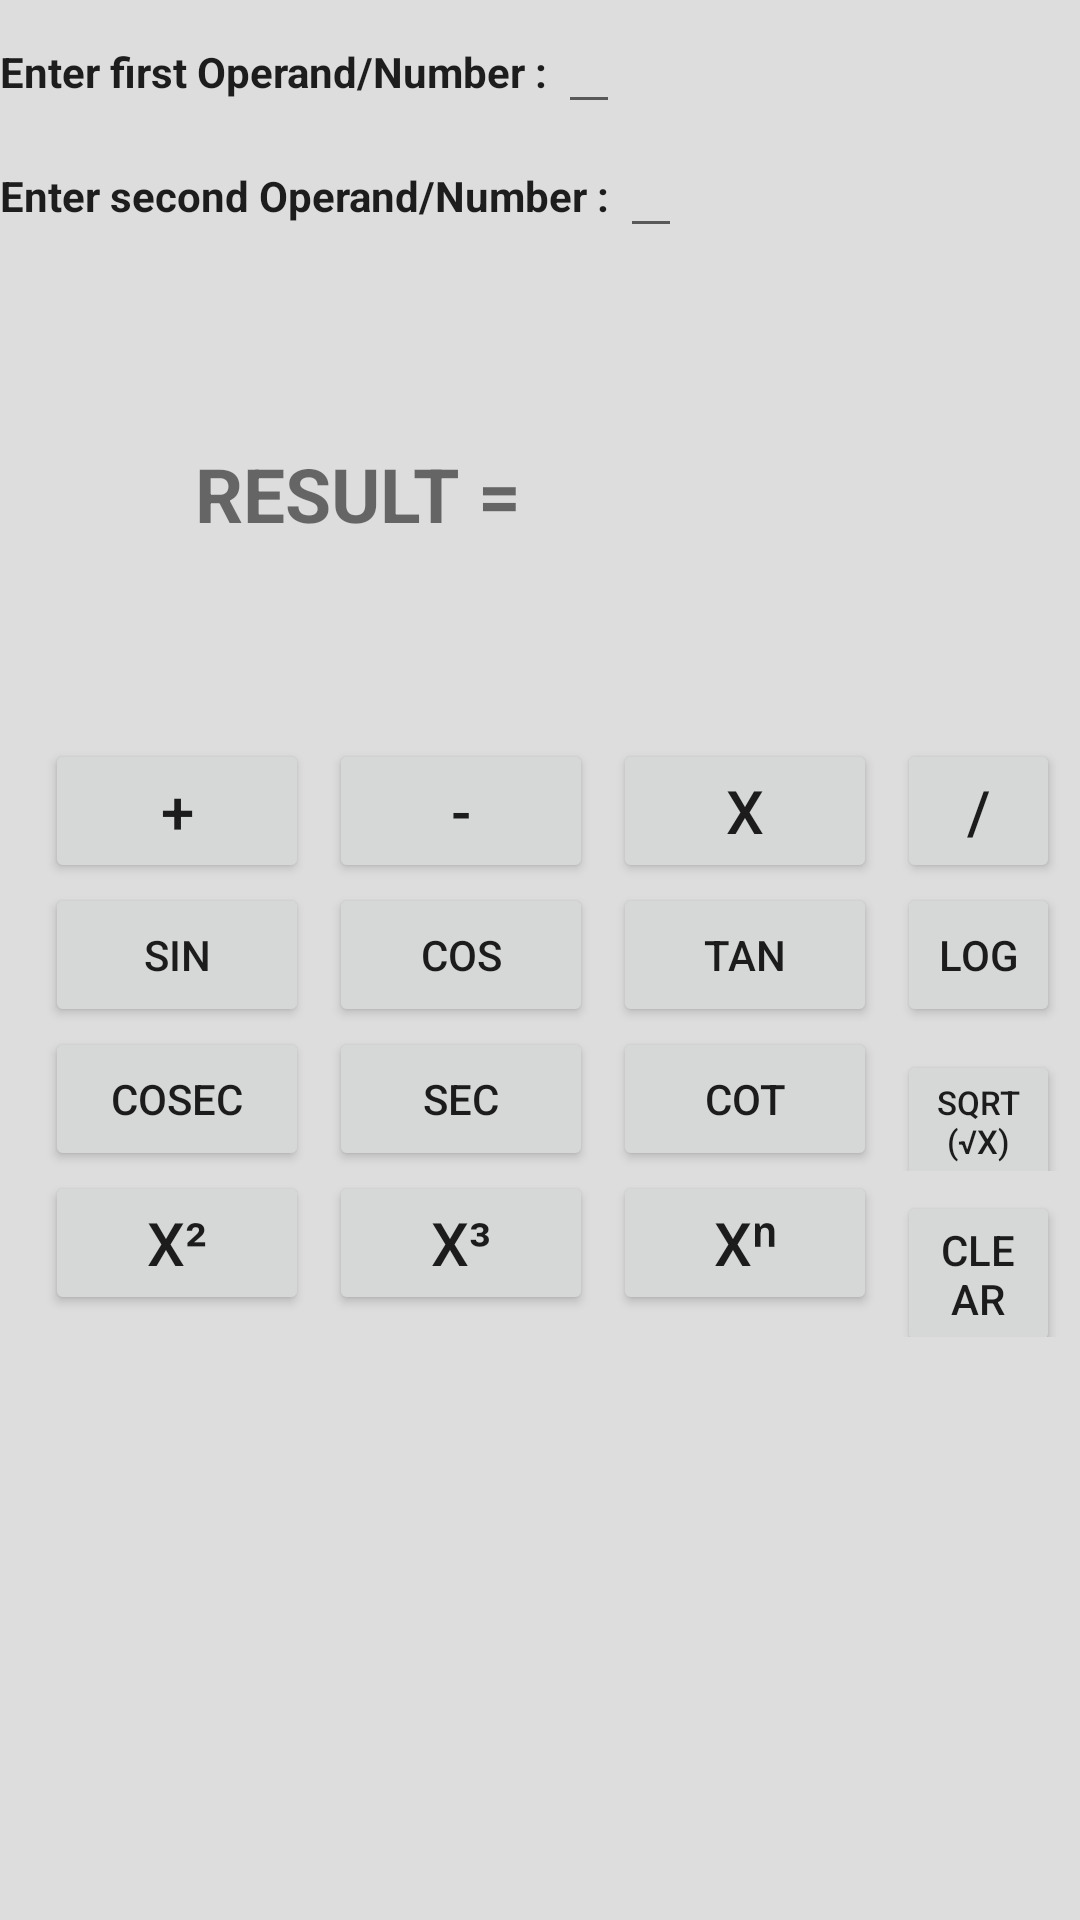

Android layout source for this screen:
<!-- AndroidManifest.xml: application theme Theme.RJCALC -->
<!-- res/layout/activity_main.xml -->
<?xml version="1.0" encoding="utf-8"?>
<LinearLayout xmlns:android="http://schemas.android.com/apk/res/android"
    xmlns:app="http://schemas.android.com/apk/res-auto"
    xmlns:tools="http://schemas.android.com/tools"
    android:layout_width="match_parent"
    android:layout_height="match_parent"
    android:orientation="vertical"
    android:background="#DDDDDD"
    tools:context=".MainActivity">

    <LinearLayout
        android:layout_width="match_parent"
        android:layout_height="wrap_content"
        android:orientation="horizontal">

        <TextView
            android:layout_width="wrap_content"
            android:layout_height="wrap_content"
            android:text="Enter first Operand/Number : "
            android:textStyle="bold"
            android:textColor="@color/material_on_surface_emphasis_high_type"
            />

        <EditText
            android:layout_width="wrap_content"
            android:layout_height="wrap_content"
            android:id="@+id/txtnum1"
            android:inputType="numberDecimal"
            />

    </LinearLayout>
    <LinearLayout
        android:layout_width="wrap_content"
        android:layout_height="wrap_content"
        android:orientation="horizontal">

        <TextView
            android:layout_width="wrap_content"
            android:layout_height="wrap_content"
            android:textStyle="bold"
            android:textColor="@color/material_on_surface_emphasis_high_type"
            android:text="Enter second Operand/Number : "
            />

        <EditText
            android:layout_width="wrap_content"
            android:layout_height="wrap_content"
            android:id="@+id/txtnum2"
            android:inputType="numberDecimal"
            />
    </LinearLayout>

    <LinearLayout
        android:layout_width="wrap_content"
        android:layout_height="wrap_content"
        android:orientation="horizontal">

        <TextView
            android:layout_width="wrap_content"
            android:layout_height="wrap_content"
            android:textStyle="bold"
            android:text="RESULT = "
            android:textSize="25dp"
            android:padding="15dp"
            android:layout_margin="50dp"
            />

        <TextView
            android:layout_width="wrap_content"
            android:layout_height="wrap_content"
            android:padding="15dp"
            android:textSize="25dp"
            android:layout_marginTop="50dp"
            android:layout_marginLeft="-55dp"
            android:id="@+id/txtresult"
            android:inputType="numberDecimal"
            />
    </LinearLayout>

    <LinearLayout
        android:layout_width="wrap_content"
        android:layout_height="wrap_content"
        android:layout_marginLeft="15dp"
        android:orientation="horizontal">
        <Button
            android:layout_width="wrap_content"
            android:layout_height="wrap_content"
            android:text="+"
            android:id="@+id/plus"
            android:textSize="20dp"
            android:layout_marginRight="20px"/>

        <Button
            android:layout_width="wrap_content"
            android:layout_height="wrap_content"
            android:text="-"
            android:id="@+id/minus"
            android:textSize="20dp"
            android:layout_marginRight="20px"/>

        <Button
            android:layout_width="wrap_content"
            android:layout_height="wrap_content"
            android:text="X"
            android:id="@+id/multiply"
            android:textSize="20dp"
            android:layout_marginRight="20px"/>

        <Button
            android:layout_width="wrap_content"
            android:layout_height="wrap_content"
            android:text="/"
            android:id="@+id/divide"
            android:textSize="20dp"
            android:layout_marginRight="20px"/>

    </LinearLayout>

    <LinearLayout
        android:layout_width="wrap_content"
        android:layout_height="wrap_content"
        android:layout_marginLeft="15dp"
        android:orientation="horizontal">
        <Button
            android:layout_width="wrap_content"
            android:layout_height="wrap_content"
            android:text="SIN"
            android:id="@+id/sin"
            android:layout_marginRight="20px"/>

        <Button
            android:layout_width="wrap_content"
            android:layout_height="wrap_content"
            android:text="COS"
            android:id="@+id/cos"
            android:layout_marginRight="20px"/>

        <Button
            android:layout_width="wrap_content"
            android:layout_height="wrap_content"
            android:text="TAN"
            android:id="@+id/tan"
            android:layout_marginRight="20px"/>

        <Button
            android:layout_width="wrap_content"
            android:layout_height="wrap_content"
            android:text="LOG"
            android:id="@+id/log"
            android:layout_marginRight="20px"/>

    </LinearLayout>

    <LinearLayout
        android:layout_width="wrap_content"
        android:layout_height="wrap_content"
        android:layout_marginLeft="15dp"
        android:orientation="horizontal">
        <Button
            android:layout_width="wrap_content"
            android:layout_height="wrap_content"
            android:text="COSEC"
            android:id="@+id/cosec"
            android:layout_marginRight="20px"/>

        <Button
            android:layout_width="wrap_content"
            android:layout_height="wrap_content"
            android:text="SEC"
            android:id="@+id/sec"
            android:layout_marginRight="20px"/>

        <Button
            android:layout_width="wrap_content"
            android:layout_height="wrap_content"
            android:text="COT"
            android:id="@+id/cot"
            android:layout_marginRight="20px"/>

        <Button
            android:layout_width="wrap_content"
            android:layout_height="wrap_content"
            android:text="SQRT(√x)"
            android:id="@+id/sqrt"
            android:textSize="11dp"
            android:layout_marginRight="20px"/>

    </LinearLayout>

    <LinearLayout
        android:layout_width="wrap_content"
        android:layout_height="wrap_content"
        android:layout_marginLeft="15dp"
        android:orientation="horizontal">
        <Button
            android:layout_width="wrap_content"
            android:layout_height="wrap_content"
            android:text="x²"
            android:id="@+id/sqr"
            android:textSize="20dp"
            android:layout_marginRight="20px"/>

        <Button
            android:layout_width="wrap_content"
            android:layout_height="wrap_content"
            android:text="x³"
            android:id="@+id/cube"
            android:textSize="20dp"
            android:layout_marginRight="20px"/>

        <Button
            android:layout_width="wrap_content"
            android:layout_height="wrap_content"
            android:text="xⁿ"
            android:id="@+id/power"
            android:textSize="20dp"
            android:layout_marginRight="20px"/>

        <Button
            android:layout_width="wrap_content"
            android:layout_height="wrap_content"
            android:text="CLEAR"
            android:id="@+id/clear"
            android:layout_marginRight="20px"/>

    </LinearLayout>

</LinearLayout>
<!-- resources referenced by this layout -->
<resources>
  <style name="Theme.RJCALC" parent="Theme.MaterialComponents.DayNight.NoActionBar">
          
          <item name="colorPrimary">@color/purple_500</item>
          <item name="colorPrimaryVariant">@color/purple_700</item>
          <item name="colorOnPrimary">@color/white</item>
          
          <item name="colorSecondary">@color/teal_200</item>
          <item name="colorSecondaryVariant">@color/teal_700</item>
          <item name="colorOnSecondary">@color/black</item>
          
          <item name="android:statusBarColor" tools:targetApi="l">?attr/colorPrimaryVariant</item>
          
      </style>
  <!-- not gathered from this repository: default colours our renderer supplied (Android Studio template values) -->
  <color name="purple_500">#FF6200EE</color>
  <color name="purple_700">#FF3700B3</color>
  <color name="teal_200">#FF03DAC5</color>
  <color name="teal_700">#FF018786</color>
  <color name="black">#FF000000</color>
  <color name="white">#FFFFFFFF</color>
</resources>
